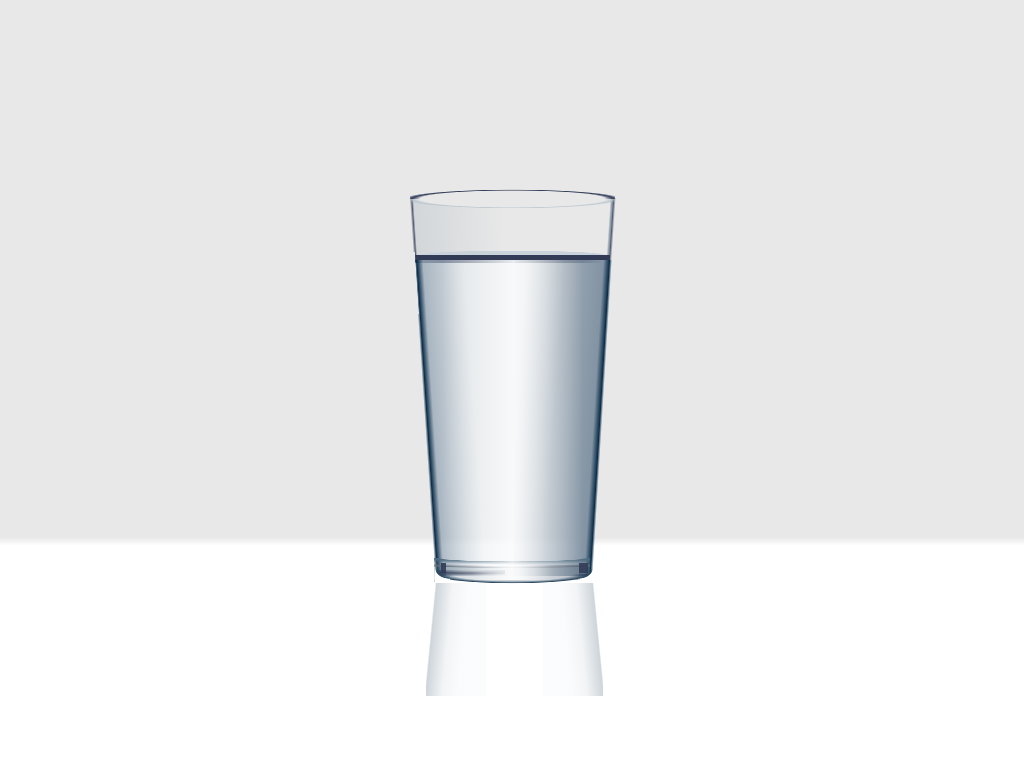

Write a web page that renders exactly this picture using CSS.

<!-- file: css-single-div-glass-of-water.html -->
<!doctype html>
<html lang="en">
<head>
  <meta charset="utf-8">
  <meta name="viewport" content="width=device-width, initial-scale=1">
  <title>CSS Single Div Glass of Water</title>
  <link rel="stylesheet" href="css-single-div-glass-of-water.css">
</head>
<body>

<div>
</div> 
</body>
</html>


/* file: css-single-div-glass-of-water.css */
/* Kassandra · https://codepen.io/kassandrasanch/pen/VwedQve
   Collection: https://github.com/pagespeed-pro/css-art.com/tree/1ce83a9cee23fec9a7b1d665c8b40f9d464c97ee/artwork/css-single-div-glass-of-water */
body {
  overflow: hidden;
  width: 100vw;
  height: 100vh;
  overflow: hidden;
  font-size: 10px;
  background: linear-gradient(#E8E8E8 70vh, #fff 71vh);
  background-repeat: no-repeat;
  background-position: 50% -20%;
}
@media (max-width: 599px) {
  body {
    font-size: 6px;
  }
}

div {
  position: absolute;
  width: 22em;
  height: 40em;
  top: 50%;
  left: 50%;
  transform: translate(-50%, -50%);
  background: linear-gradient(to right, rgba(0, 0, 0, 0), rgba(255, 255, 255, 0.6), rgba(0, 0, 0, 0)) 50% 99%/8em 1.5em, radial-gradient(100% 50% at 50% 100%, #C7D2DB 45%, rgba(0, 0, 0, 0) 49%, rgba(0, 0, 0, 0) 53%) 50% 14%/19.5em 1.8em, linear-gradient(to right, rgba(0, 0, 0, 0), rgba(49, 59, 86, 0.2)) 74% 99%/6em 1.5em, linear-gradient(rgba(49, 59, 86, 0.9) 78%, rgba(49, 59, 86, 0.4) 80%) 84% 98%/0.9em 1.3em, linear-gradient(rgba(49, 59, 86, 0.9) 78%, rgba(49, 59, 86, 0.4) 80%) 18% 98%/0.5em 1.3em, radial-gradient(150% 100% at 100% 0%, transparent 1em, rgba(43, 73, 97, 0.6) 1.4em, #fff 1.5em) 16% 100%/1.5em 1.5em, radial-gradient(150% 100% at 0% 0%, rgba(0, 0, 0, 0) 1em, rgba(43, 73, 97, 0.6) 1.4em, #fff 1.5em) 86% 100%/1.5em 1.5em, radial-gradient(100% 100% at 50% 0%, transparent 6em, #2b4961 49%, white 53%) 50% 102%/15.5em 1.8em, radial-gradient(100% 100% at 50% 0%, transparent 6em, #2b4961 49%, black 53%) 50% 104%/15.5em 1.8em, linear-gradient(to right, rgba(0, 0, 0, 0), rgba(255, 255, 255, 0.8), rgba(0, 0, 0, 0)) 50% 95%/64% 80%, radial-gradient(100% 100% at 50% 100%, transparent 45%, #313b56 49%, rgba(0, 0, 0, 0) 53%) 50% -0.8%/20.5em 1.8em, radial-gradient(100% 100% at 50% 50%, #e8e8e8 45%, rgba(176, 190, 201, 0.7) 49%, rgba(0, 0, 0, 0) 53%) 50% 1.5%/20.5em 1.8em, radial-gradient(100% 20% at 50% 0%, transparent 0.4em, #313b56 6em, rgba(0, 0, 0, 0) 11em) 24% 101%/30% 1.8em, radial-gradient(100% 40% at 50% 0%, transparent 45%, #4f6c80 49%, rgba(0, 0, 0, 0) 90%) 50% 98%/71% 1.8em, radial-gradient(100% 40% at 50% 0%, rgba(0, 0, 0, 0) 45%, #646f7c 70%, rgba(89, 115, 131, 0.3) 80%) 50% 99.5%/71% 2em, linear-gradient(-93.8deg, rgba(0, 0, 0, 0) 76.5%, rgba(49, 59, 86, 0.8) 78%, #e8e8e8 80%) -1em 4%/10.45em 6.2em, linear-gradient(-93.8deg, rgba(212, 221, 227, 0.5) 40%, rgba(153, 169, 184, 0.8) 73%, #0a2d49 78%, rgba(0, 0, 0, 0) 80%) 6.8% 91%/10.45em 79%, linear-gradient(93.8deg, rgba(0, 0, 0, 0) 76.5%, rgba(49, 59, 86, 0.8) 78%, #e8e8e8 80%) 110% 4%/10.45em 6.2em, linear-gradient(93.5deg, rgba(212, 221, 227, 0.5) 10%, rgba(130, 147, 163, 0.7), #8293a3 73%, #0a2d49 78%, rgba(0, 0, 0, 0) 80%) 96% 91%/10.45em 79%, linear-gradient(#313b56 78%, #313b56 80%) 52% 18%/89.3% 0.8em, linear-gradient(-93.8deg, transparent, rgba(121, 142, 159, 0.2) 78%, #e8e8e8 80%) -1em 4%/11em 6.2em, linear-gradient(93.8deg, rgba(0, 0, 0, 0) 76.5%, rgba(121, 142, 159, 0.8) 78%, #e8e8e8 80%) 110% 4%/11em 6.2em, rgba(0, 0, 0, 0);
  background-repeat: no-repeat;
}
@media (max-width: 599px) {
  div {
    top: 65%;
  }
}
div:after {
  content: "";
  position: absolute;
  width: 40em;
  height: 20em;
  top: 103%;
  left: 50%;
  transform: translate(-50%, -50%);
  background: linear-gradient(93.8deg, rgba(0, 0, 0, 0) 50%, white 52%) 23em 39%/10.45em 1em, linear-gradient(93.8deg, rgba(0, 0, 0, 0) 50%, rgba(0, 0, 0, 0) 52%) 23em 11.6%/10.45em 6.2em, linear-gradient(-93.8deg, rgba(0, 0, 0, 0) 50%, white 52%) 7.1em 39%/10.45em 1em, linear-gradient(-93.8deg, rgba(0, 0, 0, 0) 50%, rgba(0, 0, 0, 0) 52%) 7.1em 11.6%/10.45em 6.2em, linear-gradient(95.6deg, white 13%, rgba(10, 45, 73, 0.2) 15%, rgba(130, 147, 163, 0.1) 38%, rgba(212, 221, 227, 0.1) 60%) 33.4% 100%/6em 11.3em, linear-gradient(-95.6deg, white 13%, rgba(10, 45, 73, 0.2) 15%, rgba(130, 147, 163, 0.1) 38%, rgba(212, 221, 227, 0.1) 60%) 68% 100%/6em 11.3em, rgba(0, 0, 0, 0);
  background-repeat: no-repeat;
}
div:before {
  content: "";
  position: absolute;
  width: 25em;
  height: 40em;
  top: 50%;
  left: 50%;
  transform: translate(-50%, -50%);
  background: linear-gradient(-93.8deg, rgba(0, 0, 0, 0) 50%, #e8e8e8 51%) 0.45em 20%/5em 6.2em;
  background-repeat: no-repeat;
}
